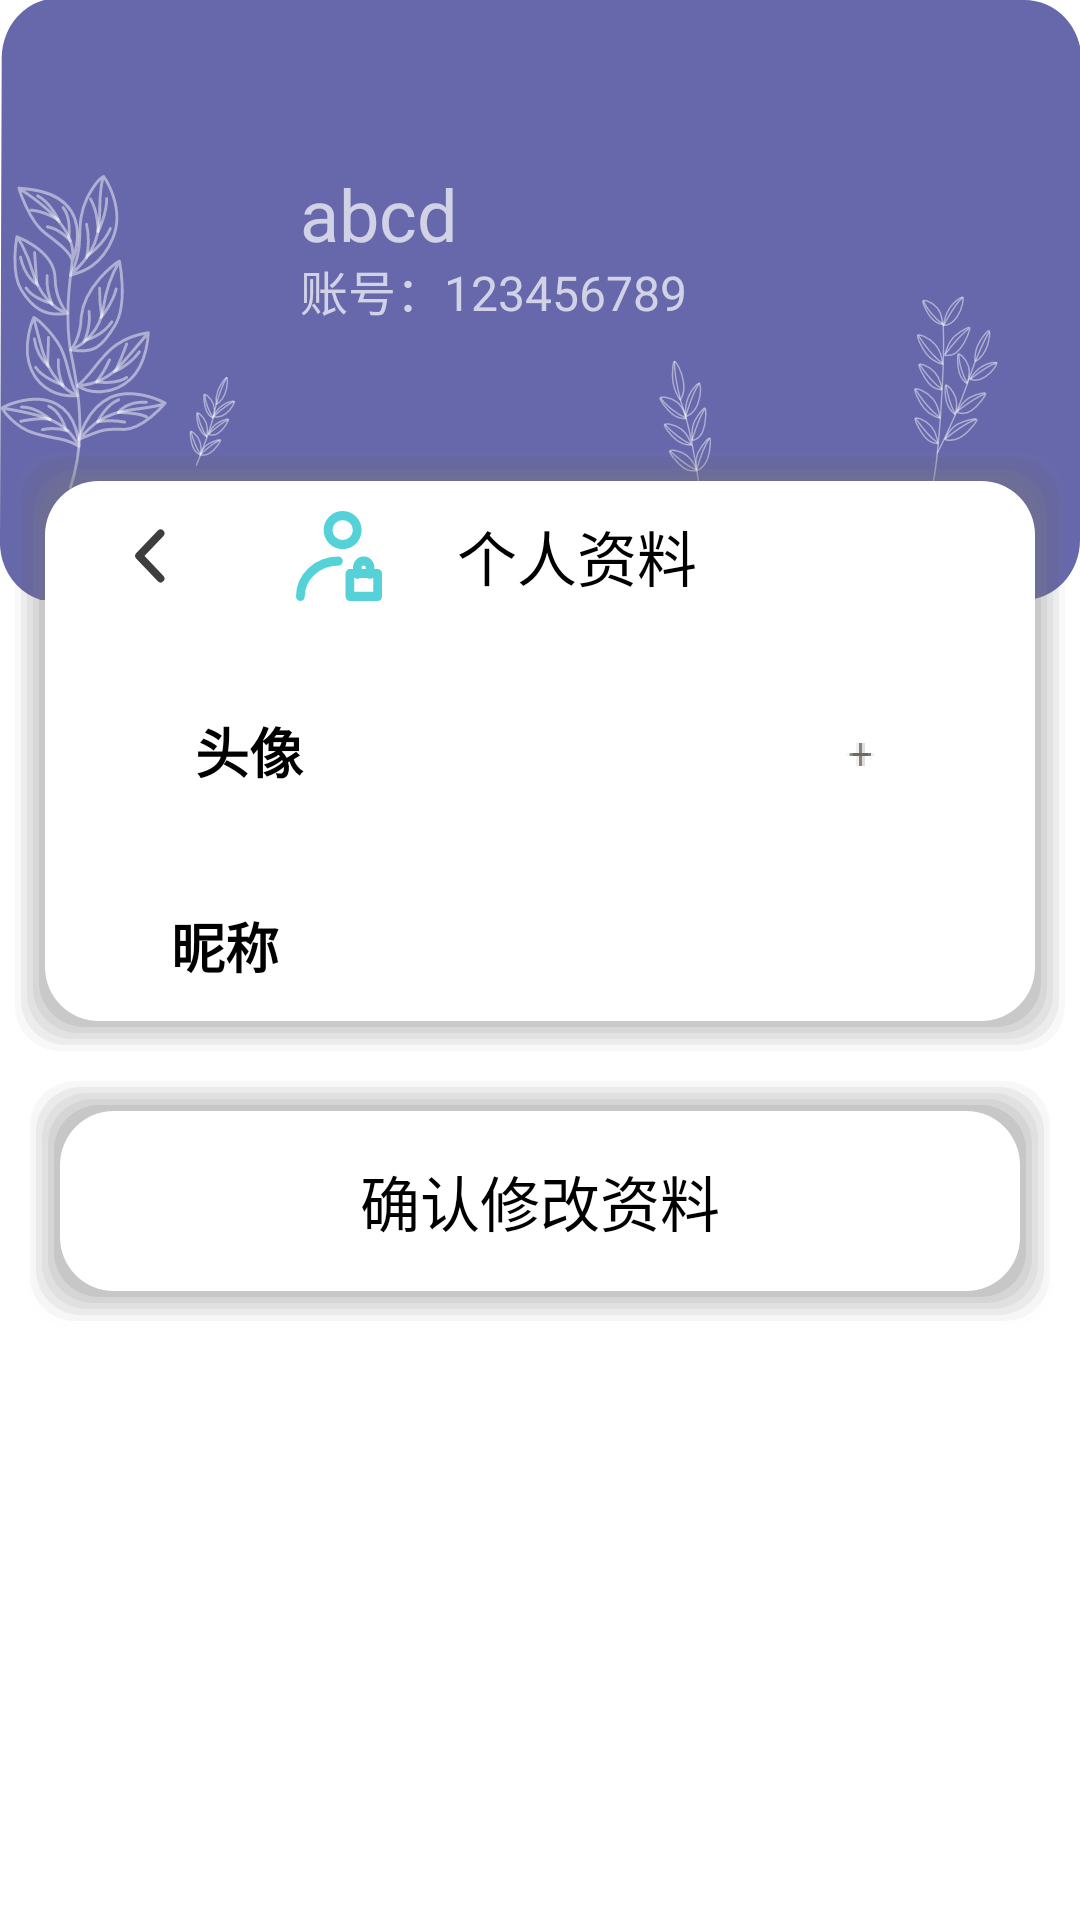

Reconstruct the res/layout file that produces this screen, plus the resources it refers to.
<!-- AndroidManifest.xml: application theme Theme.Design.NoActionBar -->
<!-- res/layout/activity_pravacy.xml -->
<?xml version="1.0" encoding="utf-8"?>
<ScrollView xmlns:android="http://schemas.android.com/apk/res/android"
    xmlns:app="http://schemas.android.com/apk/res-auto"
    xmlns:tools="http://schemas.android.com/tools"
    android:layout_width="match_parent"
    android:layout_height="match_parent"
    android:orientation="vertical"
    android:background="@color/white"
    tools:context=".mvp.ui.main.MyFragment">
    <LinearLayout
        android:layout_width="match_parent"
        android:layout_height="match_parent"
        android:orientation="vertical"
        android:background="@color/white">

        <FrameLayout
            android:layout_width="match_parent"
            android:layout_height="200dp"
            android:background="@drawable/my_back">
            <ImageView
                android:id="@+id/head1"
                android:layout_width="@dimen/dp_55"
                android:layout_height="@dimen/dp_55"
                android:layout_marginStart="@dimen/dp_30"
                android:layout_marginTop="@dimen/dp_55"/>
            <TextView
                android:id="@+id/name"
                android:layout_width="wrap_content"
                android:layout_height="@dimen/dp_35"
                android:text="abcd"
                android:layout_marginTop="@dimen/dp_55"
                android:layout_marginStart="@dimen/dp_100"
                android:textSize="@dimen/sp_24"/>
            <TextView
                android:id="@+id/account"
                android:layout_width="wrap_content"
                android:layout_height="@dimen/dp_35"
                android:text="账号：123456789"
                android:layout_marginTop="@dimen/dp_85"
                android:layout_marginStart="@dimen/dp_100"
                android:textSize="@dimen/sp_16"/>
        </FrameLayout>
        <LinearLayout
            android:layout_width="match_parent"
            android:layout_marginLeft="@dimen/dp_5"
            android:layout_marginRight="@dimen/dp_5"
            android:layout_marginTop="@dimen/dp_m_50"
            android:orientation="vertical"
            android:background="@drawable/yuanbiankuang"
            android:layout_height="wrap_content">

            <LinearLayout
                android:layout_width="match_parent"
                android:orientation="horizontal"
                android:paddingStart="@dimen/dp_10"
                android:paddingEnd="@dimen/dp_20"
                android:layout_height="@dimen/dp_50">

                <Button
                    android:id="@+id/backS"
                    android:layout_width="0dp"
                    android:layout_height="match_parent"
                    android:layout_weight="1"
                    android:background="@drawable/arrow_back1"
                    android:layout_margin="@dimen/dp_10"/>
                <ImageView
                    android:layout_width="@dimen/dp_0"
                    android:layout_height="match_parent"
                    android:layout_weight="1"
                    android:layout_marginTop="@dimen/dp_10"
                    android:layout_marginBottom="@dimen/dp_10"
                    android:layout_marginStart="@dimen/dp_25"
                    android:layout_marginEnd="@dimen/dp_25"
                    android:background="@drawable/setting_privacy"/>
                <TextView
                    android:layout_width="0dp"
                    android:text="个人资料"
                    android:textColor="@color/black"
                    android:gravity="center_vertical"
                    android:textSize="@dimen/sp_20"
                    android:layout_height="match_parent"
                    android:layout_weight="6" />
            </LinearLayout>
            <LinearLayout
                android:layout_width="match_parent"
                android:orientation="horizontal"
                android:paddingStart="@dimen/dp_30"
                android:paddingEnd="@dimen/dp_20"
                android:layout_height="@dimen/dp_80">
                <TextView
                    android:layout_marginTop="@dimen/dp_10"
                    android:layout_marginBottom="@dimen/dp_10"
                    android:layout_width="0dp"
                    android:layout_weight="3"
                    android:textColor="@color/black"
                    android:textStyle="bold"
                    android:gravity="center"
                    android:textSize="@dimen/sp_18"
                    android:text="头像"
                    android:layout_height="match_parent"/>
                <TextView
                    android:layout_width="0dp"
                    android:layout_height="match_parent"
                    android:layout_weight="5"/>

                <ImageButton
                    android:id="@+id/head"
                    android:layout_width="@dimen/dp_0"
                    android:layout_height="match_parent"
                    android:layout_weight="3"
                    android:background="@drawable/img"
                    android:gravity="center_vertical"
                    android:outlineProvider="none"
                    android:paddingStart="@dimen/dp_30"
                    android:textColor="@color/black"
                    android:textSize="@dimen/sp_17" />
            </LinearLayout>
            <LinearLayout
                android:layout_width="match_parent"
                android:orientation="horizontal"
                android:focusable="true"
                android:focusableInTouchMode="true"
                android:paddingStart="@dimen/dp_30"
                android:paddingEnd="@dimen/dp_20"
                android:layout_height="@dimen/dp_50">
                <TextView
                    android:layout_marginTop="@dimen/dp_10"
                    android:layout_marginBottom="@dimen/dp_10"
                    android:layout_width="0dp"
                    android:layout_weight="3"
                    android:textColor="@color/black"
                    android:textStyle="bold"
                    android:gravity="center"
                    android:textSize="@dimen/sp_18"
                    android:text="昵称"
                    android:layout_height="match_parent"/>
                <TextView
                    android:layout_width="0dp"
                    android:layout_height="match_parent"
                    android:layout_weight="4"/>
                <EditText
                    android:id="@+id/name1"
                    android:layout_width="@dimen/dp_0"
                    android:layout_height="match_parent"
                    android:background="@color/white"
                    android:gravity="center"
                    android:textSize="@dimen/sp_15"
                    android:textColor="@color/black"
                    android:layout_weight="7"/>
            </LinearLayout>
            <LinearLayout
                android:layout_width="match_parent"
                android:visibility="gone"
                android:orientation="horizontal"
                android:paddingStart="@dimen/dp_30"
                android:paddingEnd="@dimen/dp_20"
                android:layout_height="@dimen/dp_50">
                <TextView
                    android:layout_marginTop="@dimen/dp_10"
                    android:layout_marginBottom="@dimen/dp_10"
                    android:layout_width="0dp"
                    android:layout_weight="3"
                    android:textColor="@color/black"
                    android:textStyle="bold"
                    android:gravity="center"
                    android:textSize="@dimen/sp_18"
                    android:text="性别"
                    android:layout_height="match_parent"/>
                <TextView
                    android:layout_width="0dp"
                    android:layout_height="match_parent"
                    android:layout_weight="8"/>
                <EditText
                    android:layout_width="@dimen/dp_0"
                    android:layout_height="match_parent"
                    android:background="@color/white"
                    android:gravity="center"
                    android:textSize="@dimen/sp_15"
                    android:textColor="@color/black"
                    android:layout_weight="3"/>
            </LinearLayout>
            <LinearLayout
                android:layout_width="match_parent"
                android:orientation="horizontal"
                android:visibility="gone"
                android:paddingStart="@dimen/dp_30"
                android:paddingEnd="@dimen/dp_20"
                android:layout_height="@dimen/dp_50">
                <TextView
                    android:layout_marginTop="@dimen/dp_10"
                    android:layout_marginBottom="@dimen/dp_10"
                    android:layout_width="0dp"
                    android:layout_weight="3"
                    android:textColor="@color/black"
                    android:textStyle="bold"
                    android:gravity="center"
                    android:textSize="@dimen/sp_18"
                    android:text="生日"
                    android:layout_height="match_parent"/>
                <TextView
                    android:layout_width="0dp"
                    android:layout_height="match_parent"
                    android:layout_weight="8"/>
                <EditText
                    android:layout_width="@dimen/dp_0"
                    android:layout_height="match_parent"
                    android:background="@color/white"
                    android:gravity="center"
                    android:textSize="@dimen/sp_15"
                    android:textColor="@color/black"
                    android:layout_weight="3"/>
            </LinearLayout>
            <LinearLayout
                android:layout_width="match_parent"
                android:orientation="horizontal"
                android:visibility="gone"
                android:paddingStart="@dimen/dp_30"
                android:paddingEnd="@dimen/dp_20"
                android:layout_height="@dimen/dp_50">
                <TextView
                    android:layout_marginTop="@dimen/dp_10"
                    android:layout_marginBottom="@dimen/dp_10"
                    android:layout_width="0dp"
                    android:layout_weight="8"
                    android:textColor="@color/black"
                    android:textStyle="bold"
                    android:gravity="center"
                    android:textSize="@dimen/sp_18"
                    android:text="第三方绑定"
                    android:layout_height="match_parent"/>
                <TextView
                    android:layout_width="0dp"
                    android:layout_height="match_parent"
                    android:layout_weight="8"/>
                <Button
                    android:layout_width="@dimen/dp_0"
                    android:layout_height="match_parent"
                    android:background="@color/white"
                    android:outlineProvider="none"
                    android:gravity="center_vertical"
                    android:textSize="@dimen/sp_17"
                    android:paddingStart="@dimen/dp_30"
                    android:textColor="@color/black"
                    android:layout_weight="6"/>
            </LinearLayout>
        </LinearLayout>
        <Button
            android:id="@+id/change"
            android:layout_width="match_parent"
            android:gravity="center"
            android:text="确认修改资料"
            android:textSize="@dimen/sp_20"
            android:textColor="@color/black"
            android:layout_margin="@dimen/dp_10"
            android:background="@drawable/yuanbiankuang"
            android:layout_height="@dimen/dp_80"/>
    </LinearLayout>
</ScrollView>
<!-- resources referenced by this layout -->
<resources>
  <color name="black">#FF000000</color>
  <color name="white">#FFFFFF</color>
  <dimen name="dp_0">0dp</dimen>
  <dimen name="dp_10">10dp</dimen>
  <dimen name="dp_100">100dp</dimen>
  <dimen name="dp_20">20dp</dimen>
  <dimen name="dp_25">25dp</dimen>
  <dimen name="dp_30">30dp</dimen>
  <dimen name="dp_35">35dp</dimen>
  <dimen name="dp_5">5dp</dimen>
  <dimen name="dp_50">50dp</dimen>
  <dimen name="dp_55">55dp</dimen>
  <dimen name="dp_80">80dp</dimen>
  <dimen name="dp_85">85dp</dimen>
  <dimen name="dp_m_50">-50dp</dimen>
  <dimen name="sp_15">15sp</dimen>
  <dimen name="sp_16">16sp</dimen>
  <dimen name="sp_17">17sp</dimen>
  <dimen name="sp_18">18sp</dimen>
  <dimen name="sp_20">20sp</dimen>
  <dimen name="sp_24">24sp</dimen>
  <!-- drawable arrow_back1 (drawable) -->
  <vector android:autoMirrored="true" android:height="30dp"
      android:viewportHeight="67" android:viewportWidth="67"
      android:width="30dp" xmlns:android="http://schemas.android.com/apk/res/android">
      <path android:fillColor="#00FFFFFF" android:pathData="M0,0h67v67h-67z"/>
      <path android:fillColor="#00000000"
          android:pathData="M43.299,50.239 L26.538,33.478 43.299,16.717"
          android:strokeColor="#3E3E3E" android:strokeLineCap="round"
          android:strokeLineJoin="round" android:strokeWidth="6"/>
  </vector>
  <!-- drawable setting_privacy (drawable) -->
  <vector android:autoMirrored="true" android:height="59dp"
      android:viewportHeight="59" android:viewportWidth="59"
      android:width="59dp" xmlns:android="http://schemas.android.com/apk/res/android">
      <path android:fillColor="#00000000"
          android:pathData="M22,12.5a10,9.5 0,1 0,20 0a10,9.5 0,1 0,-20 0z"
          android:strokeColor="#55d2d8" android:strokeLineCap="round"
          android:strokeLineJoin="round" android:strokeWidth="6"/>
      <path android:fillColor="#00000000"
          android:pathData="M3,56C3,43.203 14.671,32.829 29.068,32.829"
          android:strokeColor="#55d2d8" android:strokeLineCap="round"
          android:strokeLineJoin="round" android:strokeWidth="6"/>
      <path android:fillColor="#00000000"
          android:pathData="M37,41h19v15h-19z"
          android:strokeColor="#55d2d8" android:strokeLineCap="round"
          android:strokeLineJoin="round" android:strokeWidth="6"/>
      <path android:fillColor="#00000000"
          android:pathData="M50.79,41.518L50.79,37.174a4.345,4.345 0,1 0,-8.689 0v4.345"
          android:strokeColor="#55d2d8" android:strokeLineCap="round"
          android:strokeLineJoin="round" android:strokeWidth="6"/>
  </vector>
</resources>
